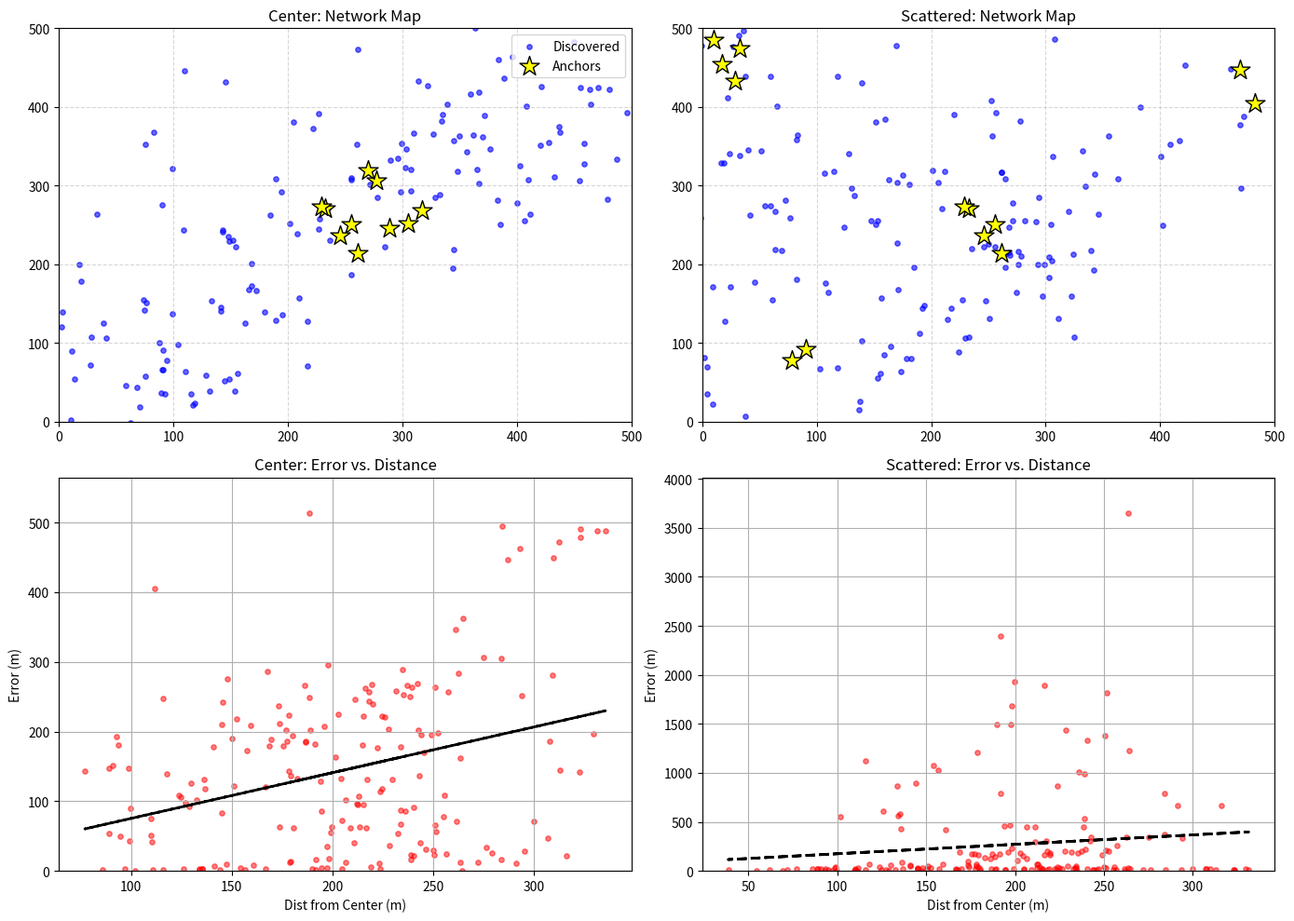

Reproduce this figure in Python.
import numpy as np
import matplotlib.pyplot as plt
import os

# --- CONFIGURATION ---
FIELD_SIZE = 500  # 500x500m
NUM_NODES = 200
COMM_RANGE = 100  # Max range for TOA measurement
NOISE_STD = 1.5   # Measurement noise in meters

def solve_linear_ls(anchors_pos, ranges):
    """
    Solves for unknown position (x, y) using Linearized Least Squares (Ax = b).
    Uses the squared-difference approach to remove non-linear terms.
    """
    N = len(anchors_pos)
    if N < 3: return None
    
    x_k, y_k = anchors_pos[0]
    r_k = ranges[0]
    
    A = []
    b = []
    
    for i in range(1, N):
        x_i, y_i = anchors_pos[i]
        r_i = ranges[i]
        
        # Linearization: 2x(x_i - x_k) + 2y(y_i - y_k) = ...
        row_A = [2 * (x_i - x_k), 2 * (y_i - y_k)]
        val_b = (x_i**2 + y_i**2) - (x_k**2 + y_k**2) - r_i**2 + r_k**2
        
        A.append(row_A)
        b.append(val_b)
        
    try:
        pos, _, _, _ = np.linalg.lstsq(A, b, rcond=None)
        return pos
    except:
        return None

def get_anchors(scenario, true_positions):
    """Selects anchor indices based on the strategy."""
    indices = np.arange(NUM_NODES)
    center = np.array([FIELD_SIZE/2, FIELD_SIZE/2])
    dists_to_center = np.linalg.norm(true_positions - center, axis=1)
    
    if scenario == "Center":
        # Closest 10 to center
        return indices[np.argsort(dists_to_center)][:10]
        
    elif scenario == "Scattered":
        # 5 Center + Edge Anchors to stop drift
        center_anchors = indices[np.argsort(dists_to_center)][:5]
        edge_anchors = []
        for i in range(NUM_NODES):
            x, y = true_positions[i]
            if (x < 100 or x > 400) and (y < 100 or y > 400):
                edge_anchors.append(i)
        
        combined = np.concatenate((center_anchors, edge_anchors[:8]))
        return np.unique(combined)

def run_simulation_logic(scenario, ax_map, ax_drift):
    """Runs one simulation scenario and plots to the specific axes."""
    print(f"--- Simulating: {scenario} Anchors ---")
    
    # Generate Ground Truth
    np.random.seed(42) 
    true_positions = np.random.rand(NUM_NODES, 2) * FIELD_SIZE
    
    anchor_indices = get_anchors(scenario, true_positions)
    
    # Discovery Loop
    est_positions = np.zeros((NUM_NODES, 2))
    is_discovered = np.zeros(NUM_NODES, dtype=bool)
    est_positions[anchor_indices] = true_positions[anchor_indices]
    is_discovered[anchor_indices] = True
    
    new_discovery = True
    while new_discovery:
        new_discovery = False
        unknown_indices = np.arange(NUM_NODES)[~is_discovered]
        
        for u_idx in unknown_indices:
            # Calculate distance to DISCOVERED nodes
            dist_sq = np.sum((true_positions[u_idx] - true_positions[is_discovered])**2, axis=1)
            dists = np.sqrt(dist_sq)
            
            valid_mask = dists <= COMM_RANGE
            known_indices = np.arange(NUM_NODES)[is_discovered]
            my_neighbors = known_indices[valid_mask]
            
            if len(my_neighbors) >= 3:
                # Use ESTIMATED positions of neighbors (causes drift)
                neighbor_pos = est_positions[my_neighbors]
                # True range + Noise
                true_ranges = dists[valid_mask]
                measured_ranges = true_ranges + np.random.normal(0, NOISE_STD, len(true_ranges))
                
                estimated_loc = solve_linear_ls(neighbor_pos, measured_ranges)
                
                if estimated_loc is not None:
                    est_positions[u_idx] = estimated_loc
                    is_discovered[u_idx] = True
                    new_discovery = True

    # Analysis
    # Filter out anchors for error calculation
    eval_mask = is_discovered.copy()
    eval_mask[anchor_indices] = False
    
    errors = np.linalg.norm(est_positions[eval_mask] - true_positions[eval_mask], axis=1)
    center = np.array([FIELD_SIZE/2, FIELD_SIZE/2])
    dist_from_center = np.linalg.norm(true_positions[eval_mask] - center, axis=1)

    # --- PLOTTING ---
    
    # 1. Map
    ax_map.set_title(f"{scenario}: Network Map")
    ax_map.scatter(est_positions[eval_mask, 0], est_positions[eval_mask, 1], 
                c='blue', s=15, alpha=0.6, label='Discovered')
    # YELLOW STARS
    ax_map.scatter(true_positions[anchor_indices, 0], true_positions[anchor_indices, 1],
                s=250, c='yellow', marker='*', edgecolors='black', zorder=10, label='Anchors')
    ax_map.set_xlim(0, FIELD_SIZE); ax_map.set_ylim(0, FIELD_SIZE)
    ax_map.grid(True, linestyle='--', alpha=0.5)
    if scenario == "Center": ax_map.legend(loc='upper right')

    # 2. Drift
    ax_drift.set_title(f"{scenario}: Error vs. Distance")
    ax_drift.scatter(dist_from_center, errors, c='red', alpha=0.5, s=15)
    
    # Trendline
    if len(errors) > 0:
        z = np.polyfit(dist_from_center, errors, 1)
        p = np.poly1d(z)
        ax_drift.plot(dist_from_center, p(dist_from_center), "k--", lw=2, label=f"Trend")
    
    ax_drift.set_xlabel("Dist from Center (m)")
    ax_drift.set_ylabel("Error (m)")
    ax_drift.set_ylim(0, max(errors, default=1) * 1.1)
    ax_drift.grid(True)

def main():
    # Create 2x2 grid
    fig, axes = plt.subplots(2, 2, figsize=(14, 10))
    
    # Run Center Scenario (Left Column)
    run_simulation_logic("Center", axes[0, 0], axes[1, 0])
    
    # Run Scattered Scenario (Right Column)
    run_simulation_logic("Scattered", axes[0, 1], axes[1, 1])
    
    plt.tight_layout()
    
    # Save to current directory
    filename = "simulation_comparison_linear_ls.png"
    plt.savefig(filename, dpi=150)
    print(f"\nSUCCESS: Graph saved to {os.getcwd()}/{filename}")
    plt.show()

if __name__ == "__main__":
    main()
